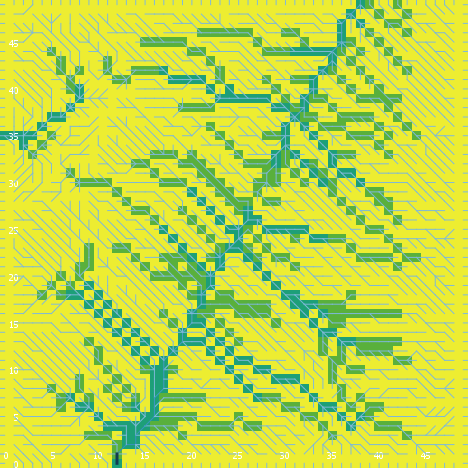

The file beside this chart, header and first rows:
export-world data (NetLogo 6.0.4)
land_05_withInitialEcologicalCommunity.n…
05/26/2020 11:33:59:976 +0100
RANDOM STATE
0 0 -1727483681 447 -1.626657807627014 f…
GLOBALS
min-pxcor, max-pxcor, min-pycor, max-pycor, perspective, subject, nextIndex, directed-links, ticks, display-mode, ecol_brushfrequencyinflection, ecol_brushfrequencyrate, ecol_grassfrequencyinflection, ecol_grassfrequencyrate, ecol_woodfrequencyinflection, ecol_woodfrequencyrate, elevationdistribution, elev_algorithm-style, elev_featureanglerange, elev_inversioniterations, elev_noise, elev_numdepressions, elev_numprotuberances, elev_numranges
0, 49, 0, 49, 0, nobody, 2600, "UNDIRECTED", -1, "cover type", 10.16, 0.05862, 2.945, 0.16, 36.72, 0.08079, [28.67962012307387 40.5675651384837 31.5…, "C#", 7.466, 0.6831, 2.885, 9, 5, 25
TURTLES
who, color, heading, xcor, ycor, shape, label, label-color, breed, hidden?, size, pen-size, pen-mode, numpoints
0, 45, 295, 34, 39, "default", "", 9.9, {breed flowholders}, true, 1, 1, "up", 
1, 25, 242, 7, 3, "default", "", 9.9, {breed flowholders}, true, 1, 1, "up", 
2, 75, 140, 3, 45, "default", "", 9.9, {breed flowholders}, true, 1, 1, "up", 
3, 5, 165, 25, 42, "default", "", 9.9, {breed flowholders}, true, 1, 1, "up", 
4, 35, 334, 25, 40, "default", "", 9.9, {breed flowholders}, true, 1, 1, "up", 
5, 15, 154, 16, 34, "default", "", 9.9, {breed flowholders}, true, 1, 1, "up", 
6, 125, 308, 15, 31, "default", "", 9.9, {breed flowholders}, true, 1, 1, "up", 
7, 75, 87, 16, 48, "default", "", 9.9, {breed flowholders}, true, 1, 1, "up", 
8, 35, 46, 4, 2, "default", "", 9.9, {breed flowholders}, true, 1, 1, "up", 
9, 25, 263, 24, 17, "default", "", 9.9, {breed flowholders}, true, 1, 1, "up", 
10, 125, 101, 8, 29, "default", "", 9.9, {breed flowholders}, true, 1, 1, "up", 
11, 25, 123, 5, 19, "default", "", 9.9, {breed flowholders}, true, 1, 1, "up", 
12, 45, 296, 39, 1, "default", "", 9.9, {breed flowholders}, true, 1, 1, "up", 
13, 15, 222, 26, 24, "default", "", 9.9, {breed flowholders}, true, 1, 1, "up", 
14, 55, 76, 14, 26, "default", "", 9.9, {breed flowholders}, true, 1, 1, "up", 
15, 85, 19, 37, 48, "default", "", 9.9, {breed flowholders}, true, 1, 1, "up", 
16, 5, 194, 45, 19, "default", "", 9.9, {breed flowholders}, true, 1, 1, "up", 
17, 15, 130, 43, 3, "default", "", 9.9, {breed flowholders}, true, 1, 1, "up", 
18, 115, 253, 6, 17, "default", "", 9.9, {breed flowholders}, true, 1, 1, "up", 
19, 135, 164, 4, 35, "default", "", 9.9, {breed flowholders}, true, 1, 1, "up", 
20, 125, 126, 22, 14, "default", "", 9.9, {breed flowholders}, true, 1, 1, "up", 
21, 15, 203, 19, 5, "default", "", 9.9, {breed flowholders}, true, 1, 1, "up", 
22, 97, 0, 4, 49, "line half", "", 9.9, {breed flowholders}, false, 1, 1, "up", 
23, 105, 130, 5, 42, "default", "", 9.9, {breed flowholders}, true, 1, 1, "up", 
24, 125, 334, 18, 10, "default", "", 9.9, {breed flowholders}, true, 1, 1, "up", 
25, 35, 167, 5, 9, "default", "", 9.9, {breed flowholders}, true, 1, 1, "up", 
26, 5, 195, 43, 41, "default", "", 9.9, {breed flowholders}, true, 1, 1, "up", 
27, 35, 65, 4, 27, "default", "", 9.9, {breed flowholders}, true, 1, 1, "up", 
28, 65, 235, 8, 48, "default", "", 9.9, {breed flowholders}, true, 1, 1, "up", 
29, 75, 311, 24, 2, "default", "", 9.9, {breed flowholders}, true, 1, 1, "up", 
30, 97, 90, 49, 33, "line half", "", 9.9, {breed flowholders}, false, 1, 1, "up", 
31, 85, 20, 18, 6, "default", "", 9.9, {breed flowholders}, true, 1, 1, "up", 
32, 85, 64, 24, 40, "default", "", 9.9, {breed flowholders}, true, 1, 1, "up", 
33, 95, 331, 10, 38, "default", "", 9.9, {breed flowholders}, true, 1, 1, "up", 
34, 55, 304, 31, 25, "default", "", 9.9, {breed flowholders}, true, 1, 1, "up", 
35, 75, 216, 48, 27, "default", "", 9.9, {breed flowholders}, true, 1, 1, "up", 
36, 25, 189, 34, 34, "default", "", 9.9, {breed flowholders}, true, 1, 1, "up", 
37, 65, 165, 16, 8, "default", "", 9.9, {breed flowholders}, true, 1, 1, "up", 
38, 15, 259, 2, 32, "default", "", 9.9, {breed flowholders}, true, 1, 1, "up", 
39, 135, 295, 38, 16, "default", "", 9.9, {breed flowholders}, true, 1, 1, "up", 
40, 135, 350, 38, 36, "default", "", 9.9, {breed flowholders}, true, 1, 1, "up", 
41, 75, 151, 12, 14, "default", "", 9.9, {breed flowholders}, true, 1, 1, "up", 
42, 125, 349, 21, 42, "default", "", 9.9, {breed flowholders}, true, 1, 1, "up", 
43, 115, 189, 42, 10, "default", "", 9.9, {breed flowholders}, true, 1, 1, "up", 
44, 45, 321, 8, 28, "default", "", 9.9, {breed flowholders}, true, 1, 1, "up", 
45, 55, 109, 16, 40, "default", "", 9.9, {breed flowholders}, true, 1, 1, "up", 
46, 97, 0, 34, 49, "line half", "", 9.9, {breed flowholders}, false, 1, 1, "up", 
47, 25, 240, 23, 35, "default", "", 9.9, {breed flowholders}, true, 1, 1, "up", 
48, 25, 271, 39, 5, "default", "", 9.9, {breed flowholders}, true, 1, 1, "up", 
49, 15, 28, 10, 20, "default", "", 9.9, {breed flowholders}, true, 1, 1, "up", 
50, 115, 204, 34, 5, "default", "", 9.9, {breed flowholders}, true, 1, 1, "up", 
... 10,532 more rows
